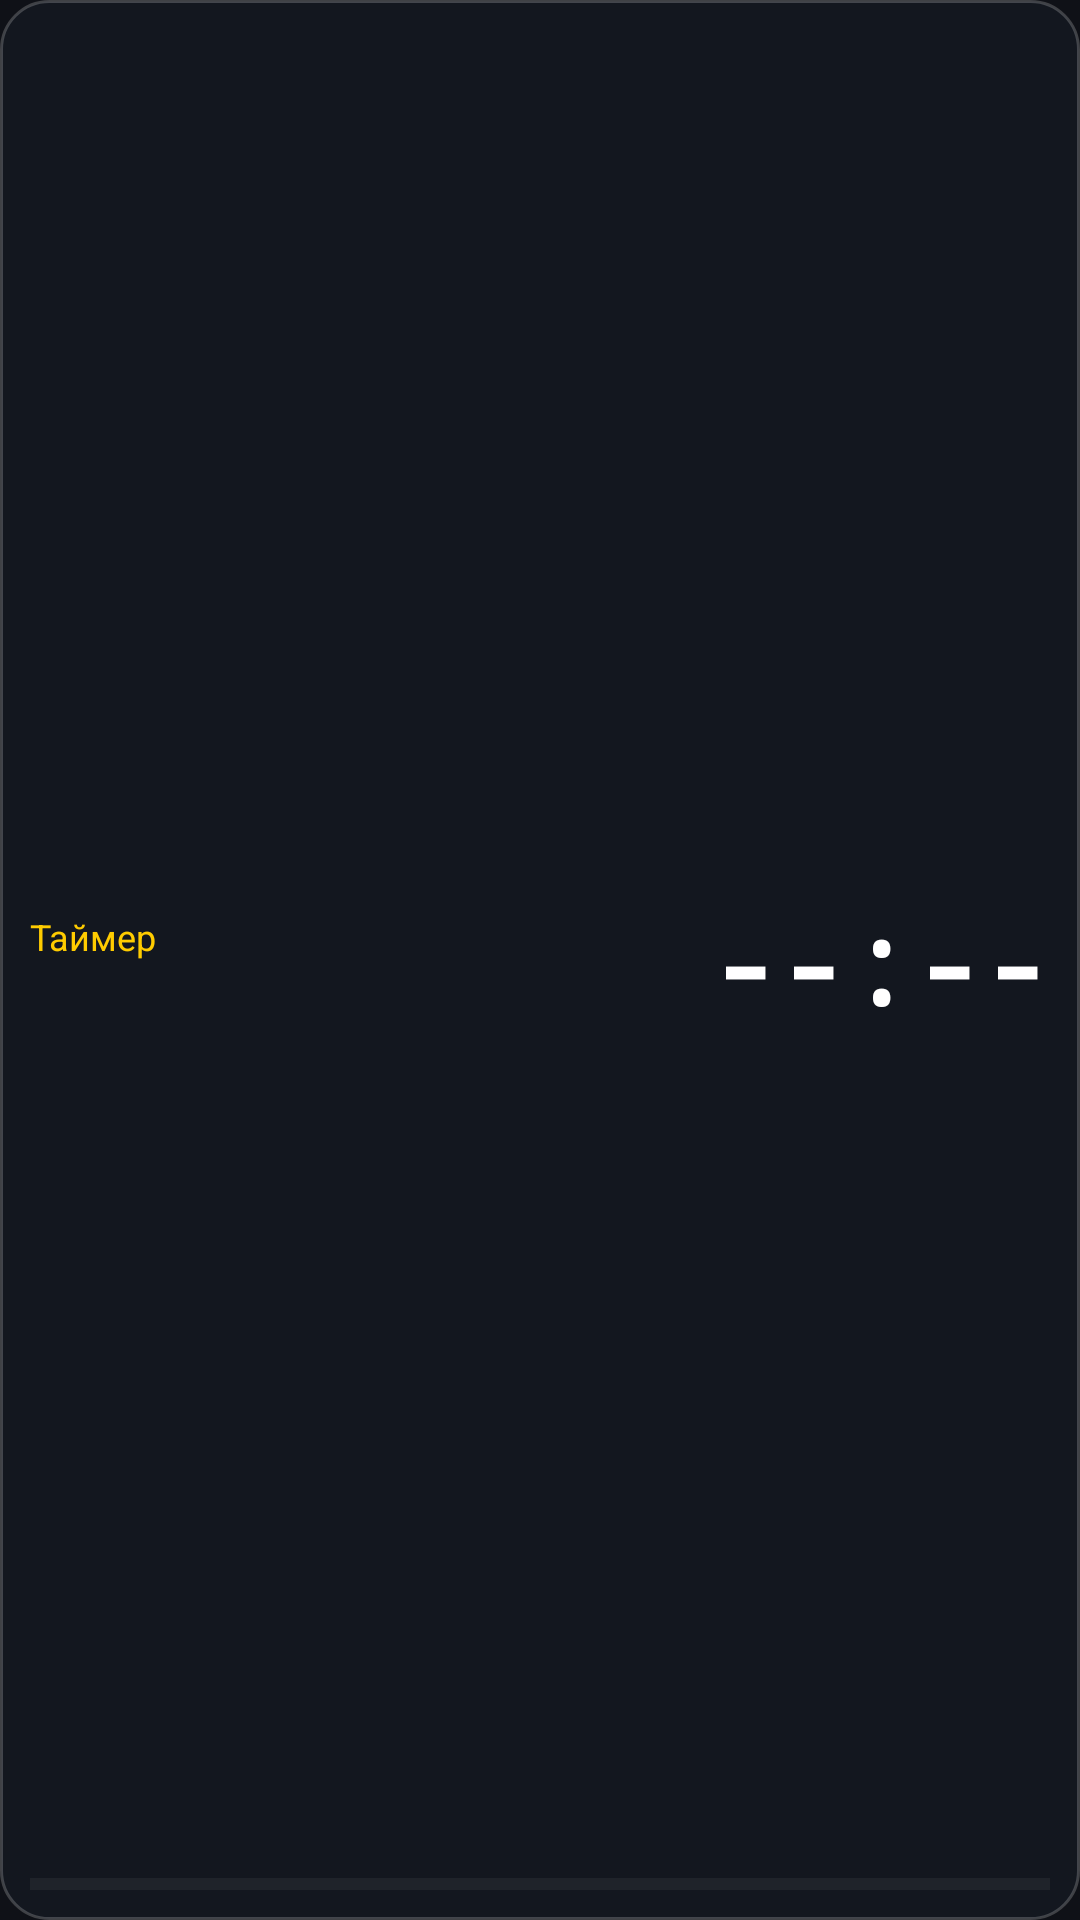

Write the Android layout XML for this screen, with the resource values it uses.
<!-- AndroidManifest.xml: application theme Theme.IntervalTimer -->
<!-- res/layout/widget_4_wide.xml -->
<?xml version="1.0" encoding="utf-8"?>
<RelativeLayout xmlns:android="http://schemas.android.com/apk/res/android"
    android:id="@+id/widgetRoot"
    android:layout_width="match_parent"
    android:layout_height="match_parent"
    android:background="@drawable/widget_bg"
    android:padding="10dp">

    
    <LinearLayout
        android:id="@+id/leftPanel"
        android:layout_width="wrap_content"
        android:layout_height="wrap_content"
        android:orientation="vertical"
        android:layout_centerVertical="true"
        android:layout_alignParentStart="true"
        android:layout_toStartOf="@+id/tvWidgetTime"
        android:layout_marginEnd="8dp">

        <TextView
            android:id="@+id/tvWidgetInterval"
            android:layout_width="wrap_content"
            android:layout_height="wrap_content"
            android:text="Таймер"
            android:textColor="#FFFFCC00"
            android:textSize="12sp"
            android:maxLines="2"
            android:ellipsize="end" />

        <TextView
            android:id="@+id/tvWidgetLabel"
            android:layout_width="wrap_content"
            android:layout_height="wrap_content"
            android:text=""
            android:textColor="#88FFFFFF"
            android:textSize="10sp"
            android:layout_marginTop="2dp" />

    </LinearLayout>

    
    <TextView
        android:id="@+id/tvWidgetTime"
        android:layout_width="wrap_content"
        android:layout_height="wrap_content"
        android:layout_centerVertical="true"
        android:layout_alignParentEnd="true"
        android:text="--:--"
        android:textColor="#FFFFFFFF"
        android:textSize="38sp"
        android:fontFamily="monospace"
        android:textStyle="bold" />

    
    <ProgressBar
        android:id="@+id/progressWidget"
        style="?android:attr/progressBarStyleHorizontal"
        android:layout_width="match_parent"
        android:layout_height="4dp"
        android:layout_alignParentBottom="true"
        android:progressTint="#FFFFCC00"
        android:progressBackgroundTint="#33FFFFFF"
        android:max="100"
        android:progress="0" />

</RelativeLayout>
<!-- resources referenced by this layout -->
<resources>
  <!-- drawable widget_bg (drawable) -->
  <?xml version="1.0" encoding="utf-8"?>
  <shape xmlns:android="http://schemas.android.com/apk/res/android">
      <solid android:color="#EE141820" />
      <corners android:radius="16dp" />
      <stroke android:width="1dp" android:color="#33FFFFFF" />
  </shape>
  <style name="Theme.IntervalTimer" parent="Theme.MaterialComponents.DayNight.DarkActionBar">
          <item name="colorPrimary">@color/accent</item>
          <item name="colorPrimaryDark">@color/accent_dark</item>
          <item name="colorAccent">@color/accent</item>
          <item name="android:windowBackground">@color/bg_dark</item>
          <item name="android:statusBarColor">@color/surface_dark</item>
          <item name="android:navigationBarColor">@color/bg_dark</item>
          <item name="windowActionBar">false</item>
          <item name="windowNoTitle">true</item>
      </style>
  <color name="accent">#FF4CAF82</color>
  <color name="accent_dark">#FF2E7D5C</color>
  <color name="bg_dark">#FF0F1117</color>
  <color name="surface_dark">#FF1E2130</color>
</resources>
